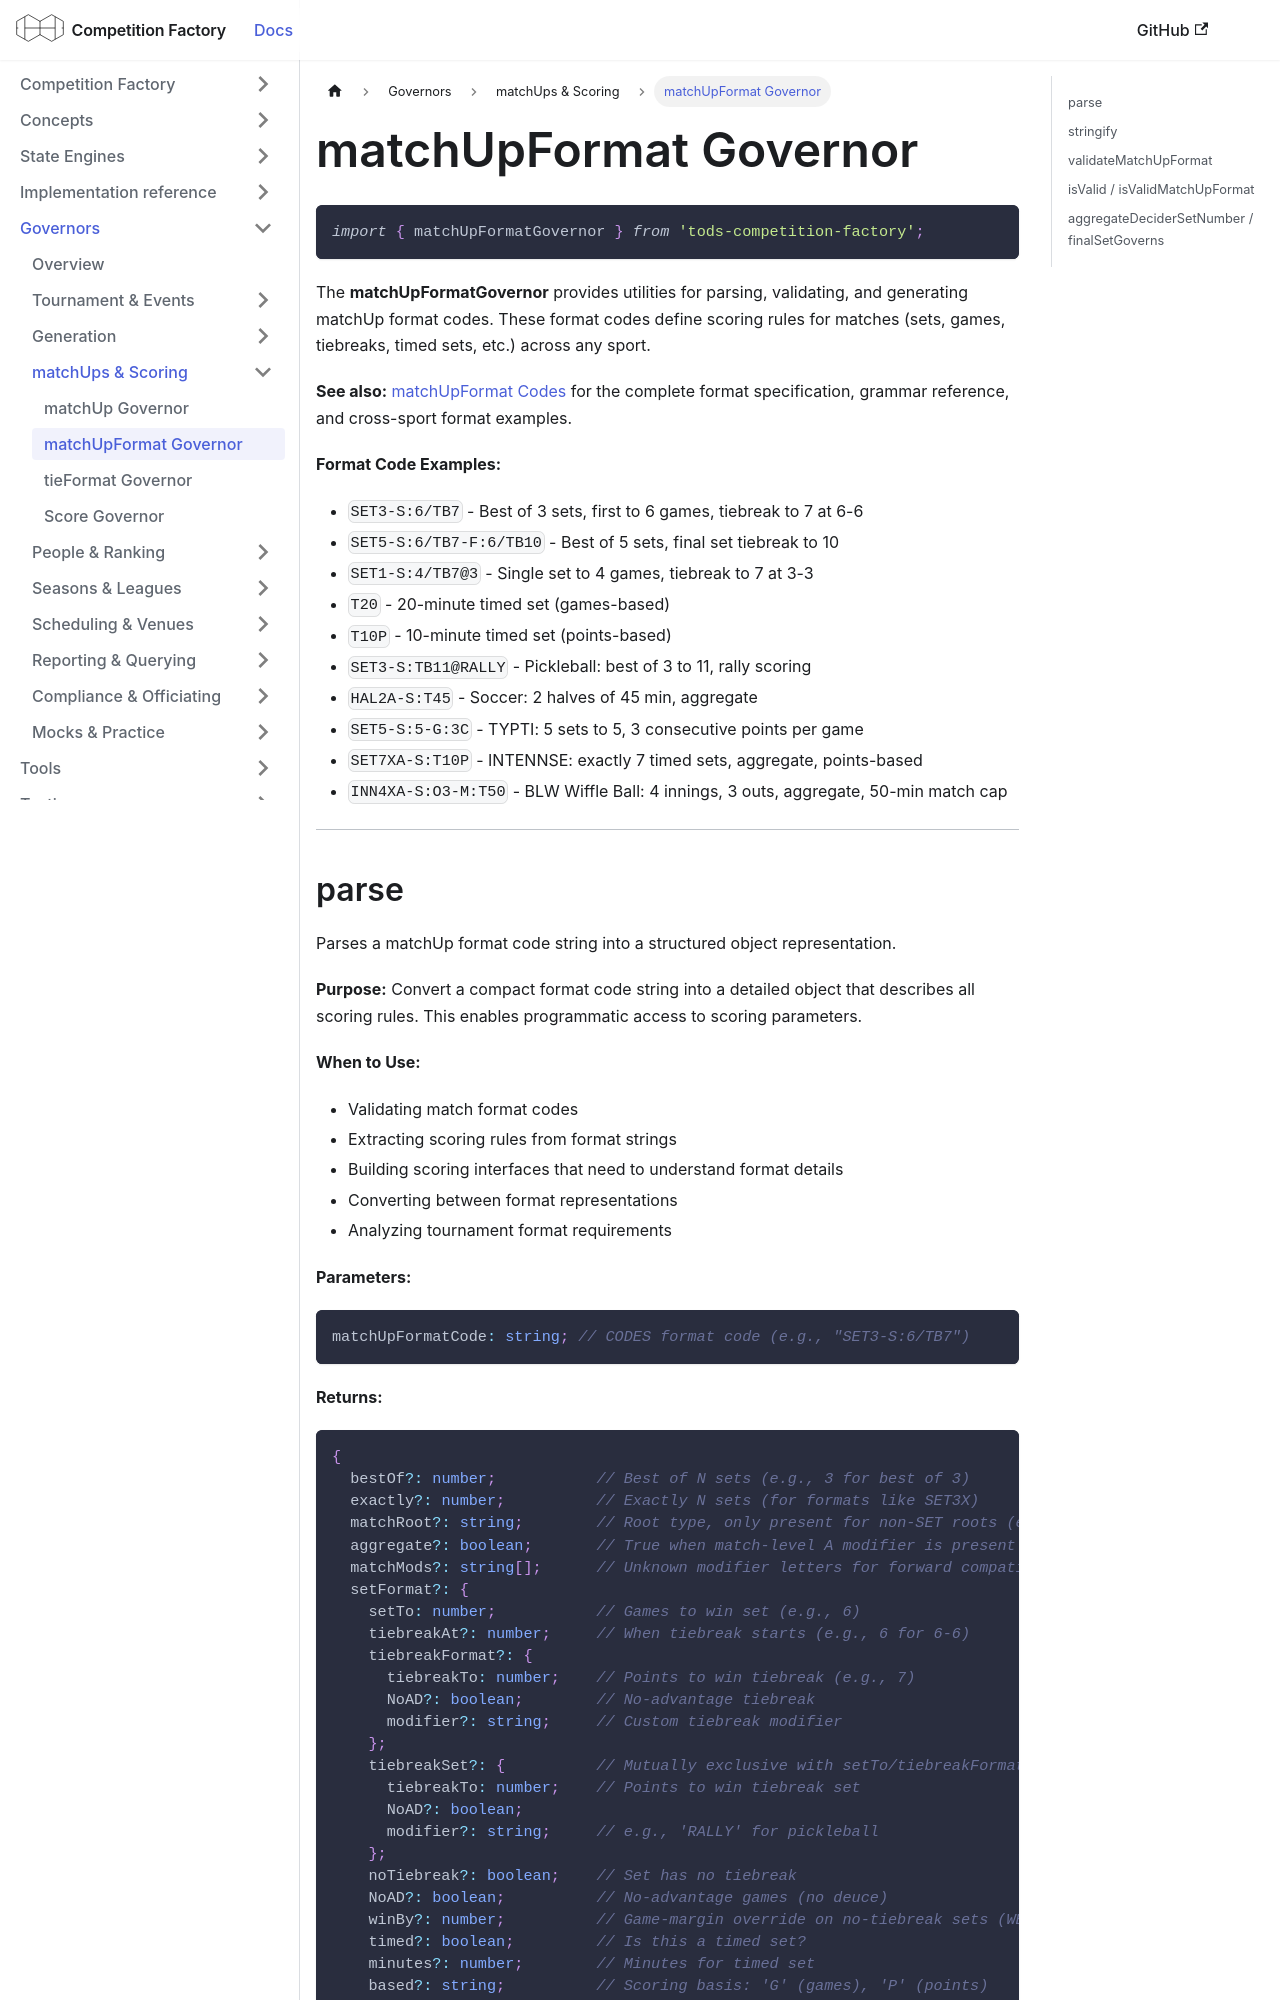

repository: CourtHive/competition-factory · page: docs/governors/matchup-format-governor/index.html · generator: docusaurus

---
title: matchUpFormat Governor
---

```js
import { matchUpFormatGovernor } from 'tods-competition-factory';
```

The **matchUpFormatGovernor** provides utilities for parsing, validating, and generating matchUp format codes. These format codes define scoring rules for matches (sets, games, tiebreaks, timed sets, etc.) across any sport.

**See also:** [matchUpFormat Codes](/docs/codes/matchup-format) for the complete format specification, grammar reference, and cross-sport format examples.

**Format Code Examples:**

- `SET3-S:6/TB7` - Best of 3 sets, first to 6 games, tiebreak to 7 at 6-6
- `SET5-S:6/TB7-F:6/TB10` - Best of 5 sets, final set tiebreak to 10
- `SET1-S:4/TB7@3` - Single set to 4 games, tiebreak to 7 at 3-3
- `T20` - 20-minute timed set (games-based)
- `T10P` - 10-minute timed set (points-based)
- `SET3-S:TB11@RALLY` - Pickleball: best of 3 to 11, rally scoring
- `HAL2A-S:T45` - Soccer: 2 halves of 45 min, aggregate
- `SET5-S:5-G:3C` - TYPTI: 5 sets to 5, 3 consecutive points per game
- `SET7XA-S:T10P` - INTENNSE: exactly 7 timed sets, aggregate, points-based
- `INN4XA-S:O3-M:T50` - BLW Wiffle Ball: 4 innings, 3 outs, aggregate, 50-min match cap

---
